Labelled photos from "KTH-TIPS2-b", an image-classification folder in pthpth/TextureClassification. The possible labels are: aluminium foil, corduroy, cotton, cracker, lettuce leaf, linen, white bread, wood.

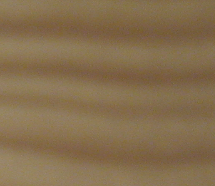
Label: wood

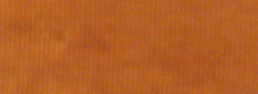
Label: corduroy

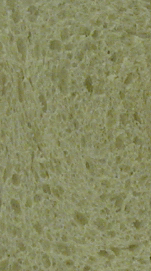
Label: white bread

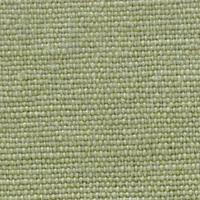
Label: cotton

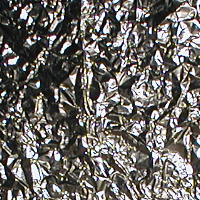
Label: aluminium foil

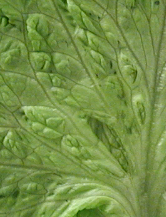
Label: lettuce leaf
